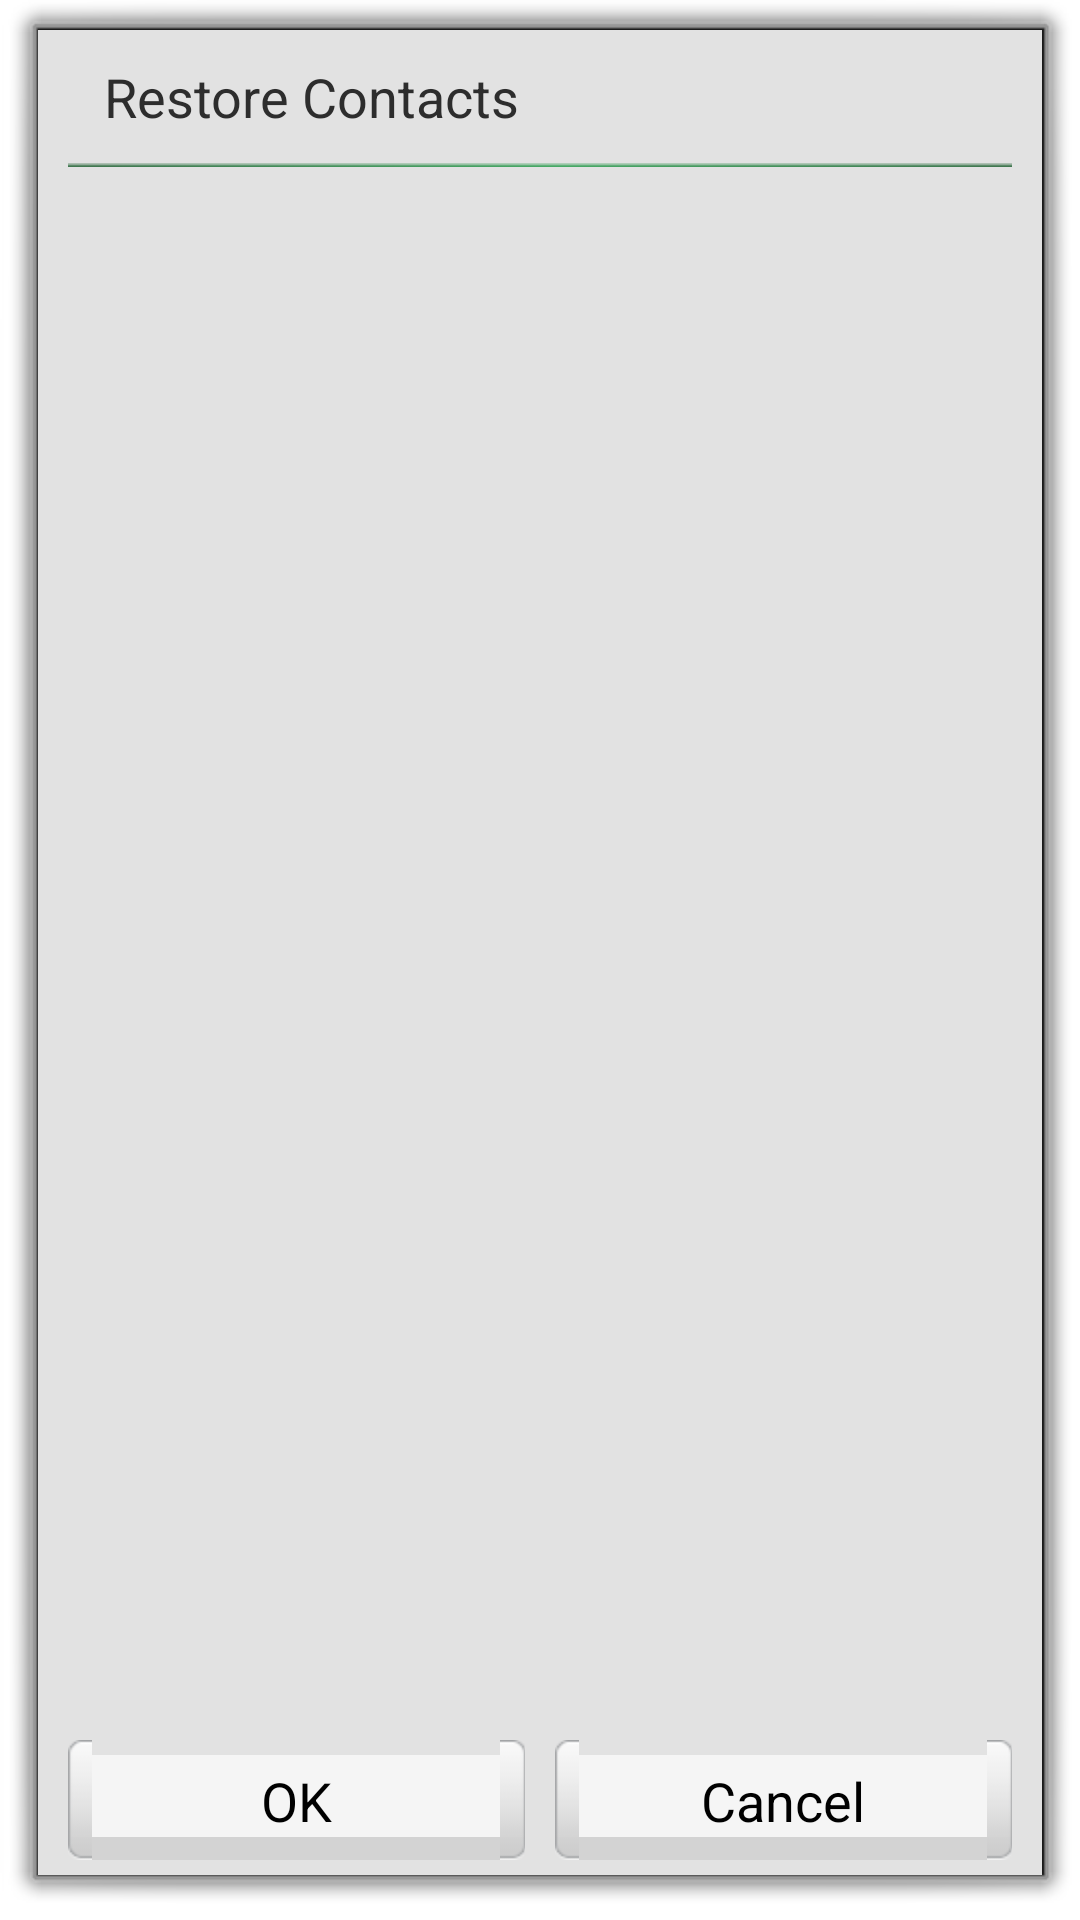

Write the Android layout XML for this screen, with the resource values it uses.
<!-- AndroidManifest.xml: activity theme MSDialog -->
<!-- res/layout/dialog_list.xml -->
<?xml version="1.0" encoding="utf-8"?>

<LinearLayout xmlns:android="http://schemas.android.com/apk/res/android"
    android:layout_width="fill_parent"
    android:layout_height="fill_parent"
    android:orientation="vertical"
    android:background="?contact_card_bg"
     android:minWidth="1024.0dip"
    >
      <TextView android:id="@+id/dialog_title_txt"
        android:layout_width="fill_parent"
        android:layout_height="wrap_content"
        android:layout_margin="10.0dip"
        android:text="@string/restore_contacts"
        android:textColor="@color/text_color"
        android:textSize="18.0sp"
        android:paddingLeft="12.0dip"
        />
     <ImageView 
        android:layout_width="fill_parent"
        android:layout_height="wrap_content"
        android:background="@drawable/devideline"
        android:layout_marginLeft="10.0dip"
        android:layout_marginRight="10.0dip"
        />

       <ListView
        android:id="@+id/dialog_list"
        android:layout_width="fill_parent"
        android:layout_height="wrap_content"
        android:layout_marginLeft="12.0dip"
        android:layout_marginRight="12.0dip"
        android:layout_marginTop="10.0dip"
        android:layout_weight="1.0" 
        android:cacheColorHint="#00000000"
        android:listSelector="@drawable/listview_selector"
        android:scrollbars="none"
        android:divider="#00000000"
        />
     <LinearLayout
        android:id="@+id/LinearLayout_Other"
        android:layout_width="fill_parent"
        android:layout_height="wrap_content" 
        android:layout_marginLeft="10.0dip"
        android:layout_marginRight="10.0dip"
        >

        <Button
            android:id="@+id/button_ok"
            android:layout_width="0dp"
            android:layout_height="40.0dip"
            android:layout_marginBottom="5.0dip"
            android:layout_marginTop="5.0dip"
            android:layout_weight="1.0"
            android:background="@drawable/button_common_selector"
            android:text="@string/ok"
            android:textColor="@color/black"
            android:textSize="@dimen/text_btn_common" />

        <Button
            android:id="@+id/button_cancel"
            android:layout_width="0dp"
            android:layout_height="40.0dip"
            android:layout_marginBottom="5.0dip"
            android:layout_marginLeft="10.0dip"
            android:layout_marginTop="5.0dip"
            android:layout_weight="1.0"
            android:background="@drawable/button_common_selector"
            android:text="@string/cancel"
            android:textColor="@color/black"
            android:textSize="@dimen/text_btn_common" />
    </LinearLayout>
</LinearLayout>
<!-- resources referenced by this layout -->
<resources>
  <color name="black">#ff000000</color>
  <color name="text_color">#ff2d2d2d</color>
  <dimen name="text_btn_common">18.0sp</dimen>
  <!-- drawable button_common_selector (drawable) -->
  <?xml version="1.0" encoding="utf-8"?>
  
  <selector
    xmlns:android="http://schemas.android.com/apk/res/android">
      <item android:state_window_focused="false" android:drawable="@drawable/button_common_normal" />
      <item android:state_pressed="true" android:drawable="@drawable/button_common_pressed" />
      <item android:state_focused="true" android:drawable="@drawable/button_common_pressed" />
      <item android:state_enabled="false" android:drawable="@drawable/button_common_disable" />
      <item android:drawable="@drawable/button_common_normal" />
  </selector>
  <!-- drawable devideline: png bitmap (drawable-hdpi, 272 bytes) -->
  <!-- drawable listview_selector (drawable) -->
  <?xml version="1.0" encoding="utf-8" ?>
   
  <selector xmlns:android="http://schemas.android.com/apk/res/android">
      <item android:state_focused="true" android:state_pressed="false" android:drawable="@android:color/transparent" />
      <item android:state_focused="true" android:state_pressed="true" android:drawable="@android:color/transparent" />
  </selector>
  <string name="cancel">Cancel</string>
  <string name="ok">OK</string>
  <string name="restore_contacts">Restore Contacts</string>
  <style name="MSDialog" parent="@android:style/Theme.Dialog">
          <item name="contact_card_bg">#ffe2e2e2</item>
          <item name="android:windowNoTitle">true</item>
      </style>
</resources>
